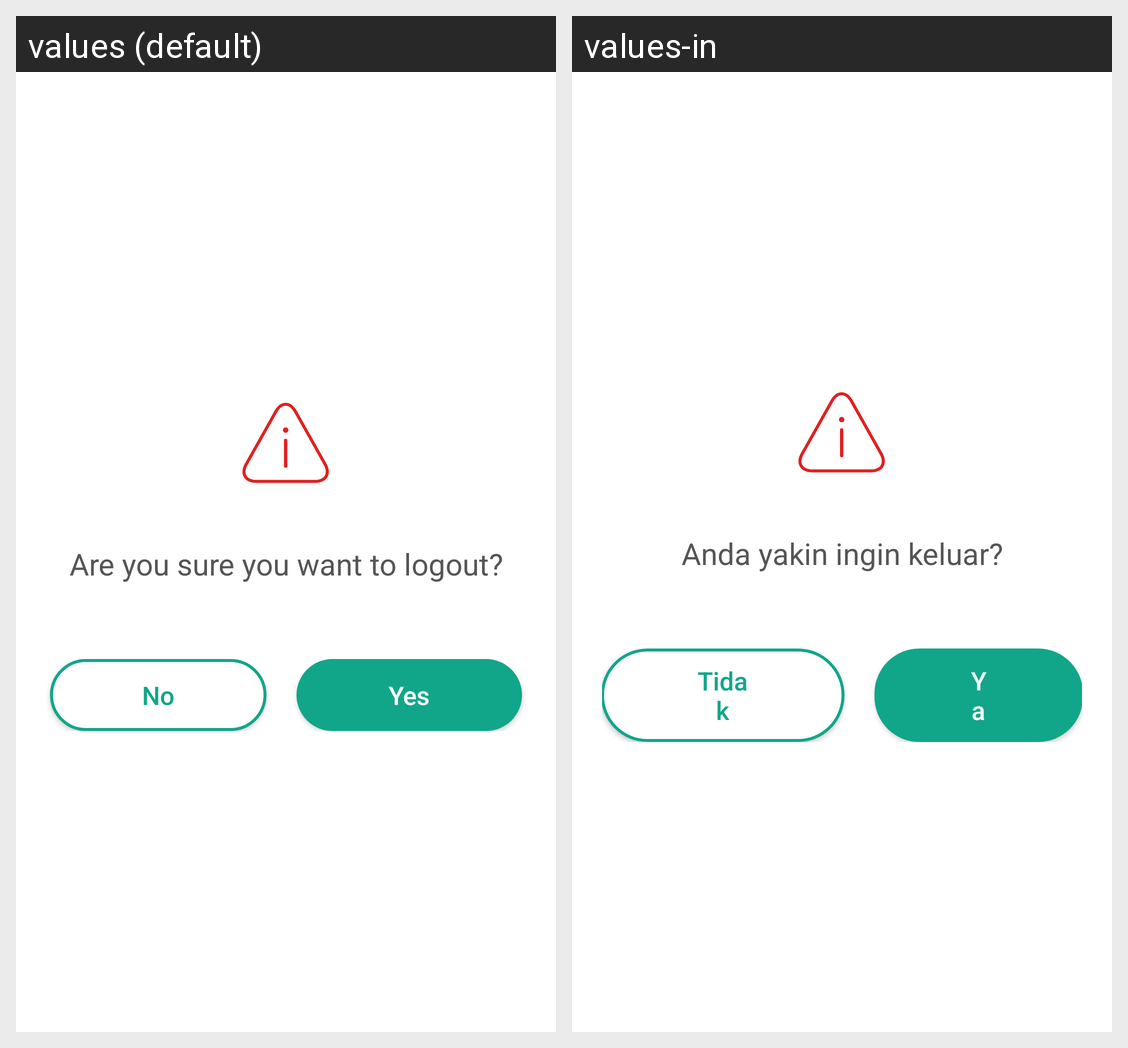

Strings drawn on this Android screen and how each of the app's shown locales translates them:
Android screen res/layout/cancel_dialog_layout.xml rendered under 2 locales, left to right: values (default), values-in. Device: Nexus 5 (rendered at 1080×1920; each locale shown at half size, 540×960, under a caption strip naming it); theme AppTheme.
Strings drawn on this screen, with the default value and each locale's value (text and hints the layout hard-codes, and strings that could not be matched under every locale, appear in the picture but are not listed):

logout
  values: Are you sure you want to logout?
  values-in: Anda yakin ingin keluar?

no
  values: No
  values-in: Tidak

yes
  values: Yes
  values-in: Ya
